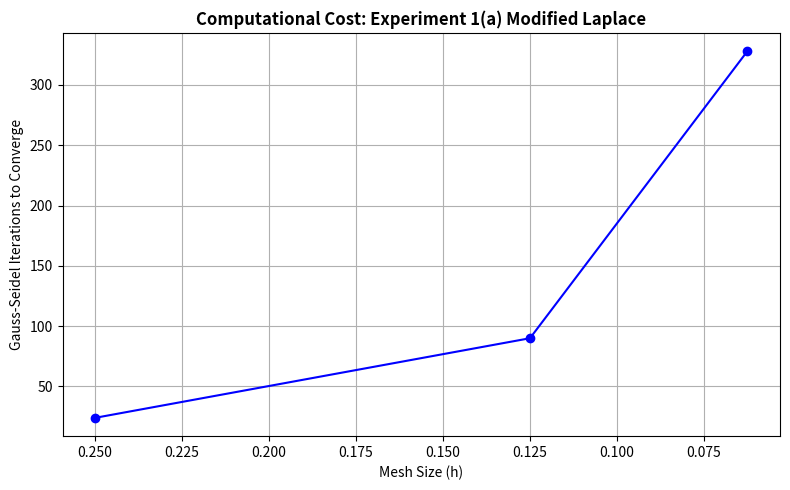
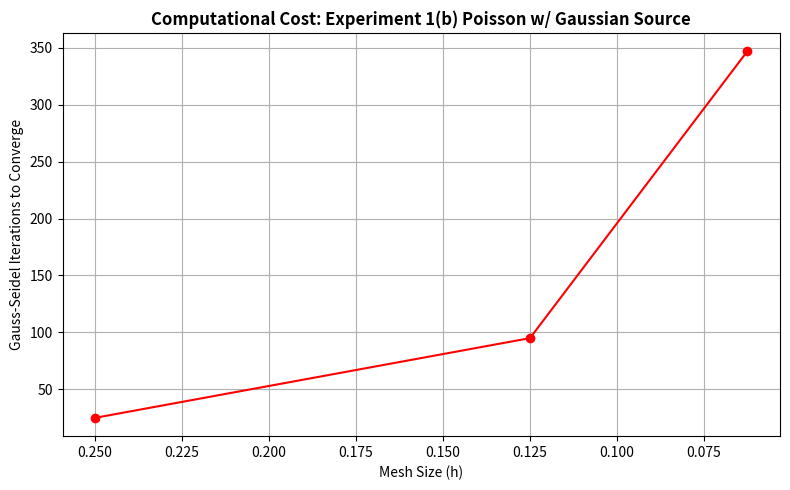
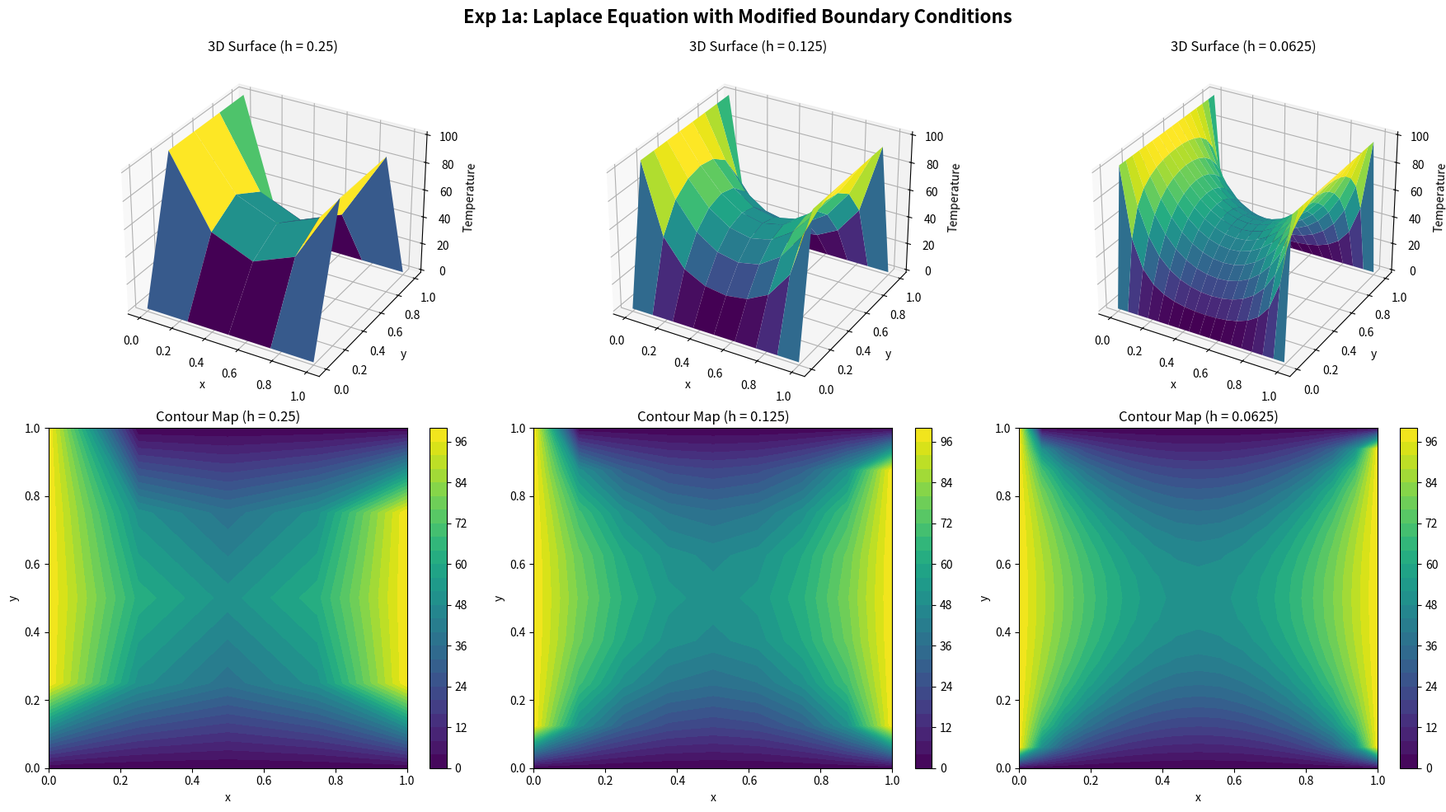
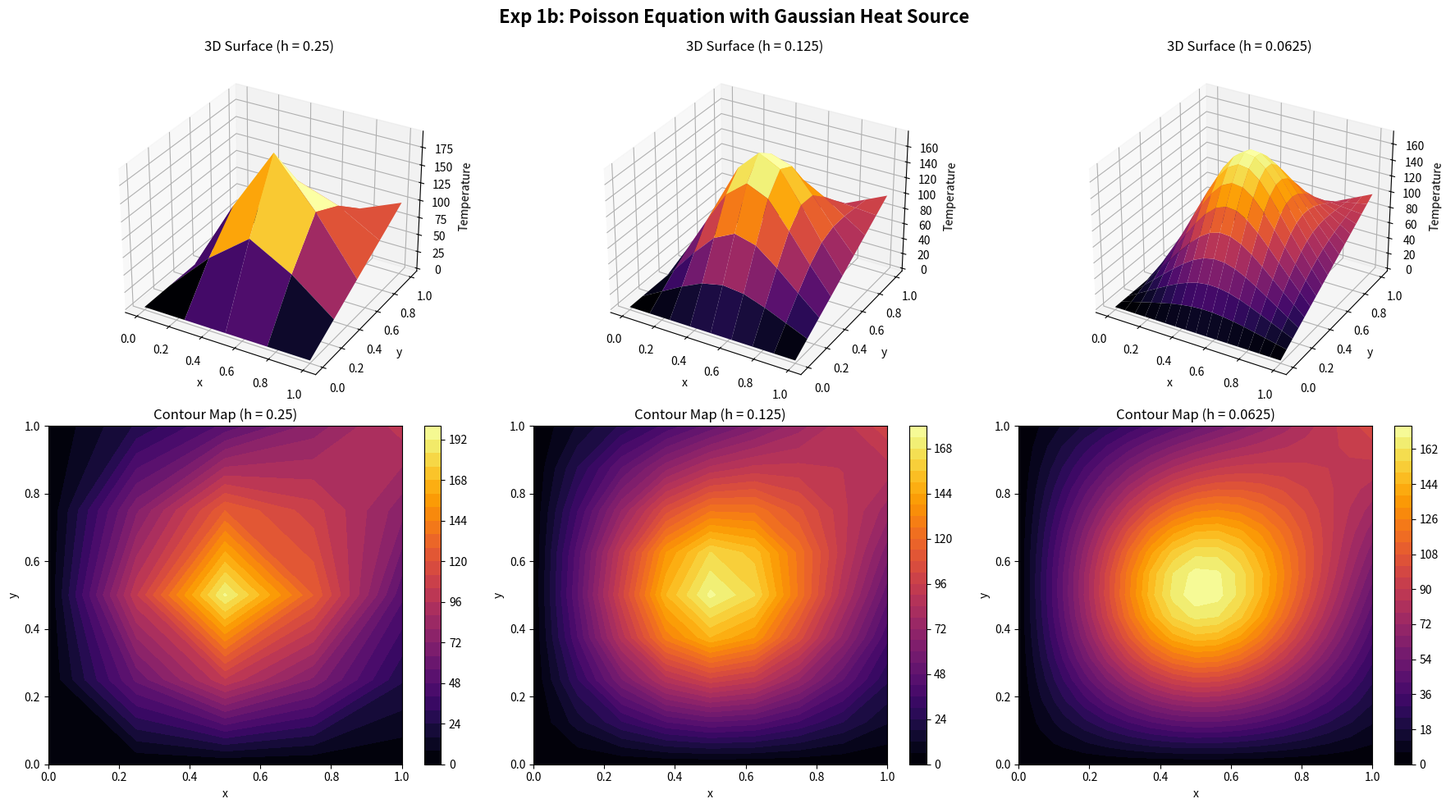

These figures' Python source, in order:
import numpy as np
import pandas as pd
import matplotlib.pyplot as plt
import time
from scipy.sparse import lil_matrix
from scipy.sparse.linalg import spsolve

# =====================================================================
# EXPERIMENT 1A: LAPLACE EQUATION WITH NEW BOUNDARIES
# =====================================================================
def solve_exp_1a_direct(h):
    n_intervals = int(1 / h)
    N = n_intervals - 1
    x = np.linspace(0, 1, n_intervals + 1)
    y = np.linspace(0, 1, n_intervals + 1)
    W = np.zeros((n_intervals + 1, n_intervals + 1))
    
    # NEW Boundary Conditions (Left/Right=100, Top/Bottom=0)
    for i in range(n_intervals + 1):
        W[0, i] = 100   # Left
        W[-1, i] = 100  # Right
        W[i, 0] = 0     # Bottom
        W[i, -1] = 0    # Top
        
    M = N * N
    A = lil_matrix((M, M))
    b = np.zeros(M)
    
    for j in range(1, N + 1):
        for i in range(1, N + 1):
            k = (j - 1) * N + (i - 1)
            A[k, k] = 4
            
            if i > 1: A[k, k - 1] = -1
            else: b[k] += W[0, j]
                
            if i < N: A[k, k + 1] = -1
            else: b[k] += W[N + 1, j]
                
            if j > 1: A[k, k - N] = -1
            else: b[k] += W[i, 0]
                
            if j < N: A[k, k + N] = -1
            else: b[k] += W[i, N + 1]

    w_interior = spsolve(A.tocsr(), b)
    
    for j in range(1, N + 1):
        for i in range(1, N + 1):
            k = (j - 1) * N + (i - 1)
            W[i, j] = w_interior[k]
            
    return x, y, W

def solve_exp_1a_gs(h, tol=1e-5, max_iter=10000):
    n_intervals = int(1 / h)
    N = n_intervals - 1
    W = np.zeros((n_intervals + 1, n_intervals + 1))
    
    for i in range(n_intervals + 1):
        W[0, i] = 100   
        W[-1, i] = 100  
        W[i, 0] = 0     
        W[i, -1] = 0    
        
    iters = 0
    error = float('inf')
    
    while error > tol and iters < max_iter:
        max_diff = 0.0
        for i in range(1, N + 1):
            for j in range(1, N + 1):
                old_val = W[i, j]
                W[i, j] = 0.25 * (W[i+1, j] + W[i-1, j] + W[i, j+1] + W[i, j-1])
                diff = abs(W[i, j] - old_val)
                if diff > max_diff:
                    max_diff = diff
        error = max_diff
        iters += 1
        
    return iters

# =====================================================================
# EXPERIMENT 1B: POISSON EQUATION WITH GAUSSIAN SOURCE
# =====================================================================
def solve_exp_1b_direct(h):
    n_intervals = int(1 / h)
    N = n_intervals - 1
    x = np.linspace(0, 1, n_intervals + 1)
    y = np.linspace(0, 1, n_intervals + 1)
    W = np.zeros((n_intervals + 1, n_intervals + 1))
    
    for i in range(n_intervals + 1):
        W[0, i] = 0             
        W[i, 0] = 0             
        W[-1, i] = 100 * y[i]   
        W[i, -1] = 100 * x[i]   
        
    M = N * N
    A = lil_matrix((M, M))
    b = np.zeros(M)
    
    for j in range(1, N + 1):
        for i in range(1, N + 1):
            k = (j - 1) * N + (i - 1)
            A[k, k] = 4
            
            x_val, y_val = x[i], y[j]
            f_xy = -5000 * np.exp(-((x_val - 0.5)**2 + (y_val - 0.5)**2) / 0.05)
            b[k] -= f_xy * (h**2) 
            
            if i > 1: A[k, k - 1] = -1
            else: b[k] += W[0, j]
                
            if i < N: A[k, k + 1] = -1
            else: b[k] += W[N + 1, j]
                
            if j > 1: A[k, k - N] = -1
            else: b[k] += W[i, 0]
                
            if j < N: A[k, k + N] = -1
            else: b[k] += W[i, N + 1]

    w_interior = spsolve(A.tocsr(), b)
    
    for j in range(1, N + 1):
        for i in range(1, N + 1):
            k = (j - 1) * N + (i - 1)
            W[i, j] = w_interior[k]
            
    return x, y, W

def solve_exp_1b_gs(h, tol=1e-5, max_iter=10000):
    n_intervals = int(1 / h)
    N = n_intervals - 1
    x = np.linspace(0, 1, n_intervals + 1)
    y = np.linspace(0, 1, n_intervals + 1)
    W = np.zeros((n_intervals + 1, n_intervals + 1))
    
    for i in range(n_intervals + 1):
        W[0, i] = 0             
        W[i, 0] = 0             
        W[-1, i] = 100 * y[i]   
        W[i, -1] = 100 * x[i]   
        
    iters = 0
    error = float('inf')
    
    while error > tol and iters < max_iter:
        max_diff = 0.0
        for i in range(1, N + 1):
            for j in range(1, N + 1):
                old_val = W[i, j]
                x_val, y_val = x[i], y[j]
                
                # The Poisson GS update requires subtracting h^2 * f(x,y)
                f_xy = -5000 * np.exp(-((x_val - 0.5)**2 + (y_val - 0.5)**2) / 0.05)
                W[i, j] = 0.25 * (W[i+1, j] + W[i-1, j] + W[i, j+1] + W[i, j-1] - (h**2)*f_xy)
                
                diff = abs(W[i, j] - old_val)
                if diff > max_diff:
                    max_diff = diff
        error = max_diff
        iters += 1
        
    return iters

# =====================================================================
# MAIN EXECUTION, PLOTTING, AND TABLE GENERATION
# =====================================================================
if __name__ == "__main__":
    h_values = [0.25, 0.125, 0.0625]
    
    iters_1a = []
    iters_1b = []
    
    # --- Compute Gauss Seidel Iterations ---
    for h in h_values:
        print(f"Computing GS iterations for h={h}...")
        iters_1a.append(solve_exp_1a_gs(h))
        iters_1b.append(solve_exp_1b_gs(h))
        
    # --- Plot Gauss Seidel Iteration Tracking for 1a ---
    plt.figure(figsize=(8, 5))
    plt.plot(h_values, iters_1a, marker='o', color='blue', linestyle='-')
    plt.title('Computational Cost: Experiment 1(a) Modified Laplace', fontweight='bold')
    plt.xlabel('Mesh Size (h)')
    plt.ylabel('Gauss-Seidel Iterations to Converge')
    plt.gca().invert_xaxis()
    plt.grid(True)
    plt.tight_layout()
    plt.show()

    # --- Plot Gauss Seidel Iteration Tracking for 1b ---
    plt.figure(figsize=(8, 5))
    plt.plot(h_values, iters_1b, marker='o', color='red', linestyle='-')
    plt.title('Computational Cost: Experiment 1(b) Poisson w/ Gaussian Source', fontweight='bold')
    plt.xlabel('Mesh Size (h)')
    plt.ylabel('Gauss-Seidel Iterations to Converge')
    plt.gca().invert_xaxis()
    plt.grid(True)
    plt.tight_layout()
    plt.show()

    # --- Generate Data and Tables for 1a ---
    print("\n=======================================================")
    print("EXPERIMENT 1a: NEW BOUNDARIES (LAPLACE)")
    print("=======================================================")
    fig_1a = plt.figure(figsize=(18, 10))
    fig_1a.suptitle('Exp 1a: Laplace Equation with Modified Boundary Conditions', fontsize=16, fontweight='bold')
    
    for idx, h in enumerate(h_values):
        x_p, y_p, W_p = solve_exp_1a_direct(h)
        mid_idx = int(0.5 / h)
        df_1a = pd.DataFrame({"x": x_p, f"u(x, y={y_p[mid_idx]:.3f})": W_p[:, mid_idx]})
        print(f"\n--- 1a Centerline Temperatures (h={h}, y=0.5) ---")
        print(df_1a.to_string(index=False, float_format=lambda v: f"{v:.4f}"))
        
        X_p, Y_p = np.meshgrid(x_p, y_p)
        
        ax3d = fig_1a.add_subplot(2, 3, idx + 1, projection='3d')
        ax3d.plot_surface(X_p, Y_p, W_p.T, cmap='viridis')
        ax3d.set_title(f'3D Surface (h = {h})')
        ax3d.set_xlabel('x'); ax3d.set_ylabel('y'); ax3d.set_zlabel('Temperature')
        
        ax2d = fig_1a.add_subplot(2, 3, idx + 4)
        contour = ax2d.contourf(X_p, Y_p, W_p.T, levels=30, cmap='viridis')
        fig_1a.colorbar(contour, ax=ax2d)
        ax2d.set_title(f'Contour Map (h = {h})')
        ax2d.set_xlabel('x'); ax2d.set_ylabel('y')

    fig_1a.tight_layout()
    plt.subplots_adjust(top=0.92)
    plt.show()

    # --- Generate Data and Tables for 1b ---
    print("\n\n=======================================================")
    print("EXPERIMENT 1b: GAUSSIAN SOURCE (POISSON)")
    print("=======================================================")
    fig_1b = plt.figure(figsize=(18, 10))
    fig_1b.suptitle('Exp 1b: Poisson Equation with Gaussian Heat Source', fontsize=16, fontweight='bold')
    
    for idx, h in enumerate(h_values):
        x_p, y_p, W_p = solve_exp_1b_direct(h)
        mid_idx = int(0.5 / h)
        df_1b = pd.DataFrame({"x": x_p, f"u(x, y={y_p[mid_idx]:.3f})": W_p[:, mid_idx]})
        print(f"\n--- 1b Centerline Temperatures (h={h}, y=0.5) ---")
        print(df_1b.to_string(index=False, float_format=lambda v: f"{v:.4f}"))
        
        X_p, Y_p = np.meshgrid(x_p, y_p)
        
        ax3d = fig_1b.add_subplot(2, 3, idx + 1, projection='3d')
        ax3d.plot_surface(X_p, Y_p, W_p.T, cmap='inferno')
        ax3d.set_title(f'3D Surface (h = {h})')
        ax3d.set_xlabel('x'); ax3d.set_ylabel('y'); ax3d.set_zlabel('Temperature')
        
        ax2d = fig_1b.add_subplot(2, 3, idx + 4)
        contour = ax2d.contourf(X_p, Y_p, W_p.T, levels=30, cmap='inferno')
        fig_1b.colorbar(contour, ax=ax2d)
        ax2d.set_title(f'Contour Map (h = {h})')
        ax2d.set_xlabel('x'); ax2d.set_ylabel('y')

    fig_1b.tight_layout()
    plt.subplots_adjust(top=0.92)
    plt.show()
